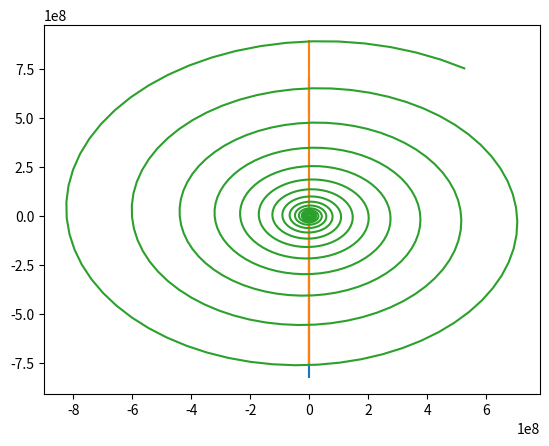

Here is the Python script that generated this plot:
import numpy as np
import matplotlib.pyplot as plt

T = 100
dt = 0.1
k = 1
R = 6370000

iter = int(T / dt)
a = np.zeros(iter)
b = np.zeros(iter)
a[0] = R
for i in range(iter-1):
    a[i+1] = a[i] + b[i]*dt
    b[i+1] = b[i] - a[i]*k*dt

t = np.arange(iter)
plt.plot(t, a)
plt.show()
plt.plot(t, b)
plt.show()
plt.plot(a, b)
plt.show()